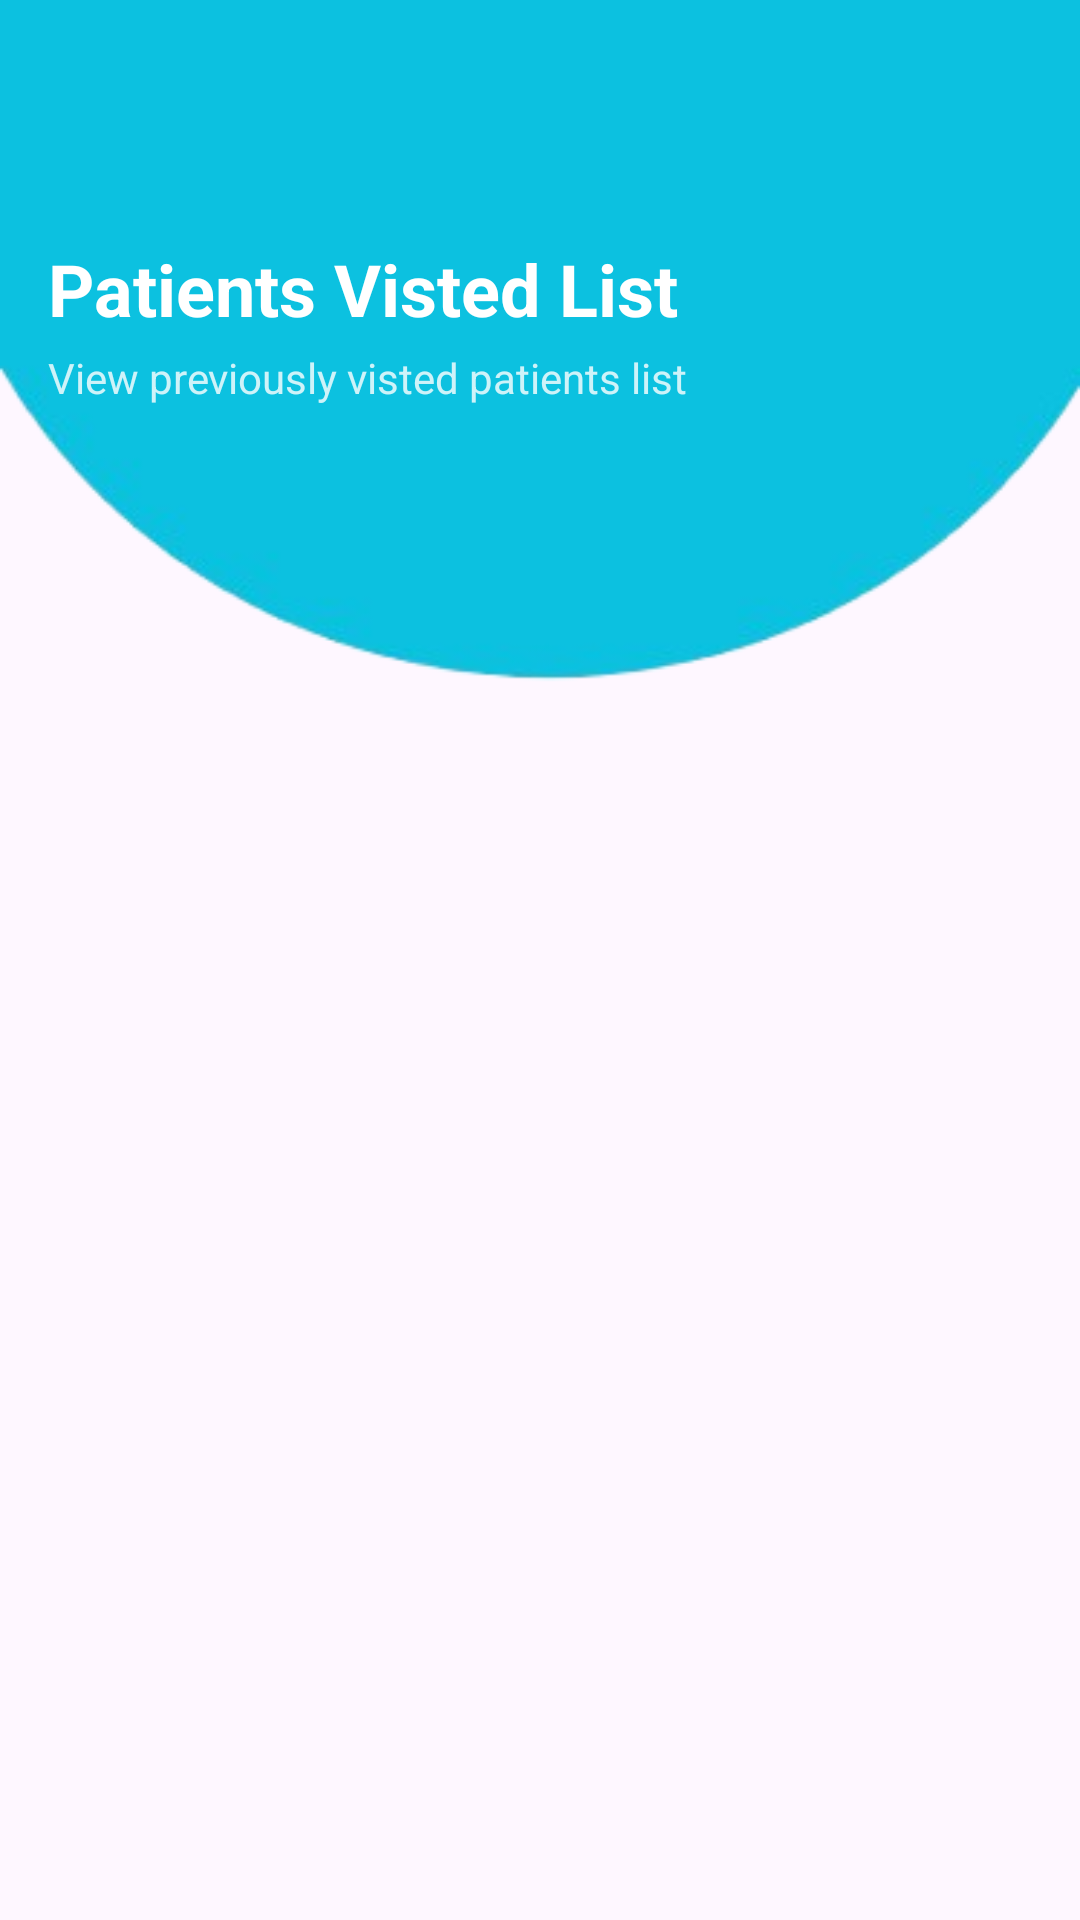

Android layout source for this screen:
<!-- AndroidManifest.xml: application theme Theme.Swasth -->
<!-- res/layout/fragment_doc_home.xml -->
<?xml version="1.0" encoding="utf-8"?>
<FrameLayout xmlns:android="http://schemas.android.com/apk/res/android"
    xmlns:app="http://schemas.android.com/apk/res-auto"
    android:layout_width="match_parent"
    android:layout_height="match_parent"
    xmlns:tool="http://schemas.android.com/tools"
    android:background="@drawable/back"
    tool:context=".fragments.DocHomeFragment">

    <ScrollView
        android:layout_width="match_parent"
        android:layout_height="match_parent"
        android:fillViewport="true">

        <LinearLayout
            android:layout_width="match_parent"
            android:layout_height="wrap_content"
            android:orientation="vertical">

            
            <LinearLayout
                android:layout_width="match_parent"
                android:layout_height="wrap_content"
                android:elevation="4dp"
                android:orientation="vertical"
                android:padding="16dp">
                <RelativeLayout
                    android:layout_width="match_parent"
                    android:layout_height="?actionBarSize">

                    <ImageView
                        android:id="@+id/videoCallButton"
                        android:layout_width="76dp"
                        android:layout_height="match_parent"
                        android:layout_alignParentRight="true"
                        android:padding="15dp"
                        android:src="@drawable/videocall" />
                </RelativeLayout>

                <TextView
                    android:layout_width="wrap_content"
                    android:layout_height="wrap_content"
                    android:text="Patients Visted List"
                    android:textColor="@android:color/white"
                    android:textSize="24sp"
                    android:textStyle="bold" />

                <TextView
                    android:layout_width="wrap_content"
                    android:layout_height="wrap_content"
                    android:layout_marginTop="4dp"
                    android:text="View previously visted patients list"
                    android:textColor="@android:color/white"
                    android:textSize="14sp"
                    android:alpha="0.8" />
            </LinearLayout>

            
            <androidx.recyclerview.widget.RecyclerView
                android:id="@+id/recyclerViewPatientHistory"
                android:layout_width="match_parent"
                android:layout_height="wrap_content"
                android:clipToPadding="false"
                android:paddingStart="16dp"
                android:paddingTop="8dp"
                android:paddingEnd="16dp"
                android:paddingBottom="16dp"
                android:scrollbars="vertical" />
        </LinearLayout>
    </ScrollView>
</FrameLayout>
<!-- resources referenced by this layout -->
<resources>
  <!-- drawable back: png bitmap (drawable, 21378 bytes) -->
  <style name="Theme.Swasth" parent="Base.Theme.Swasth" />
  <style name="Base.Theme.Swasth" parent="Theme.Material3.DayNight.NoActionBar">
          <item name="windowActionBar">false</item>
          
          
      </style>
</resources>
